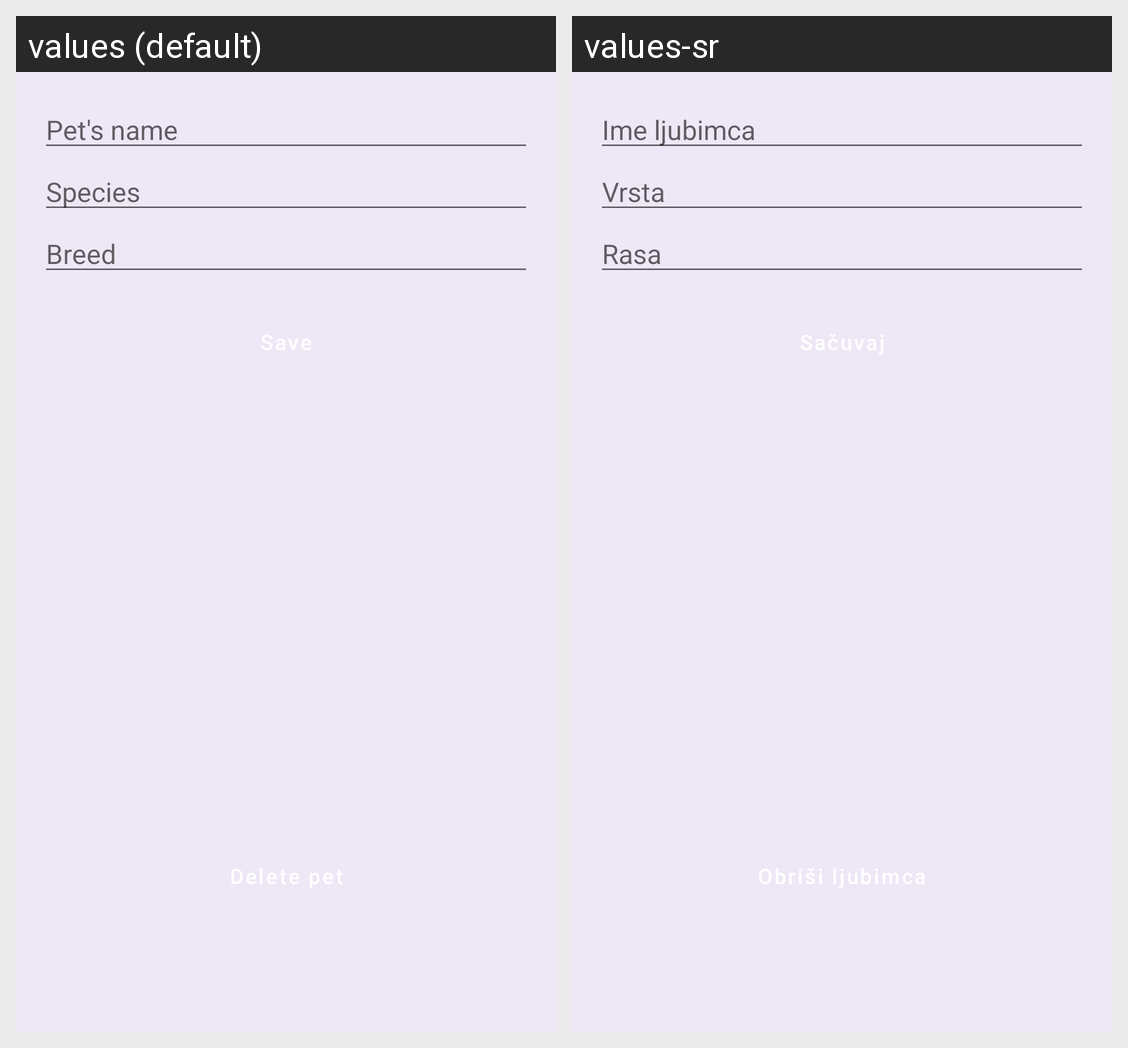

The Android screen above is rendered under two locales of the same app. Produce the string resources it draws, with the default and per-locale values.
Android screen res/layout/fragment_pet_details.xml rendered under 2 locales, left to right: values (default), values-sr. Device: Nexus 5 (rendered at 1080×1920; each locale shown at half size, 540×960, under a caption strip naming it); theme Theme.VetClinic.
Strings drawn on this screen, with the default value and each locale's value (text and hints the layout hard-codes, and strings that could not be matched under every locale, appear in the picture but are not listed):

pet_name
  values: Pet's name
  values-sr: Ime ljubimca

species
  values: Species
  values-sr: Vrsta

breed
  values: Breed
  values-sr: Rasa
